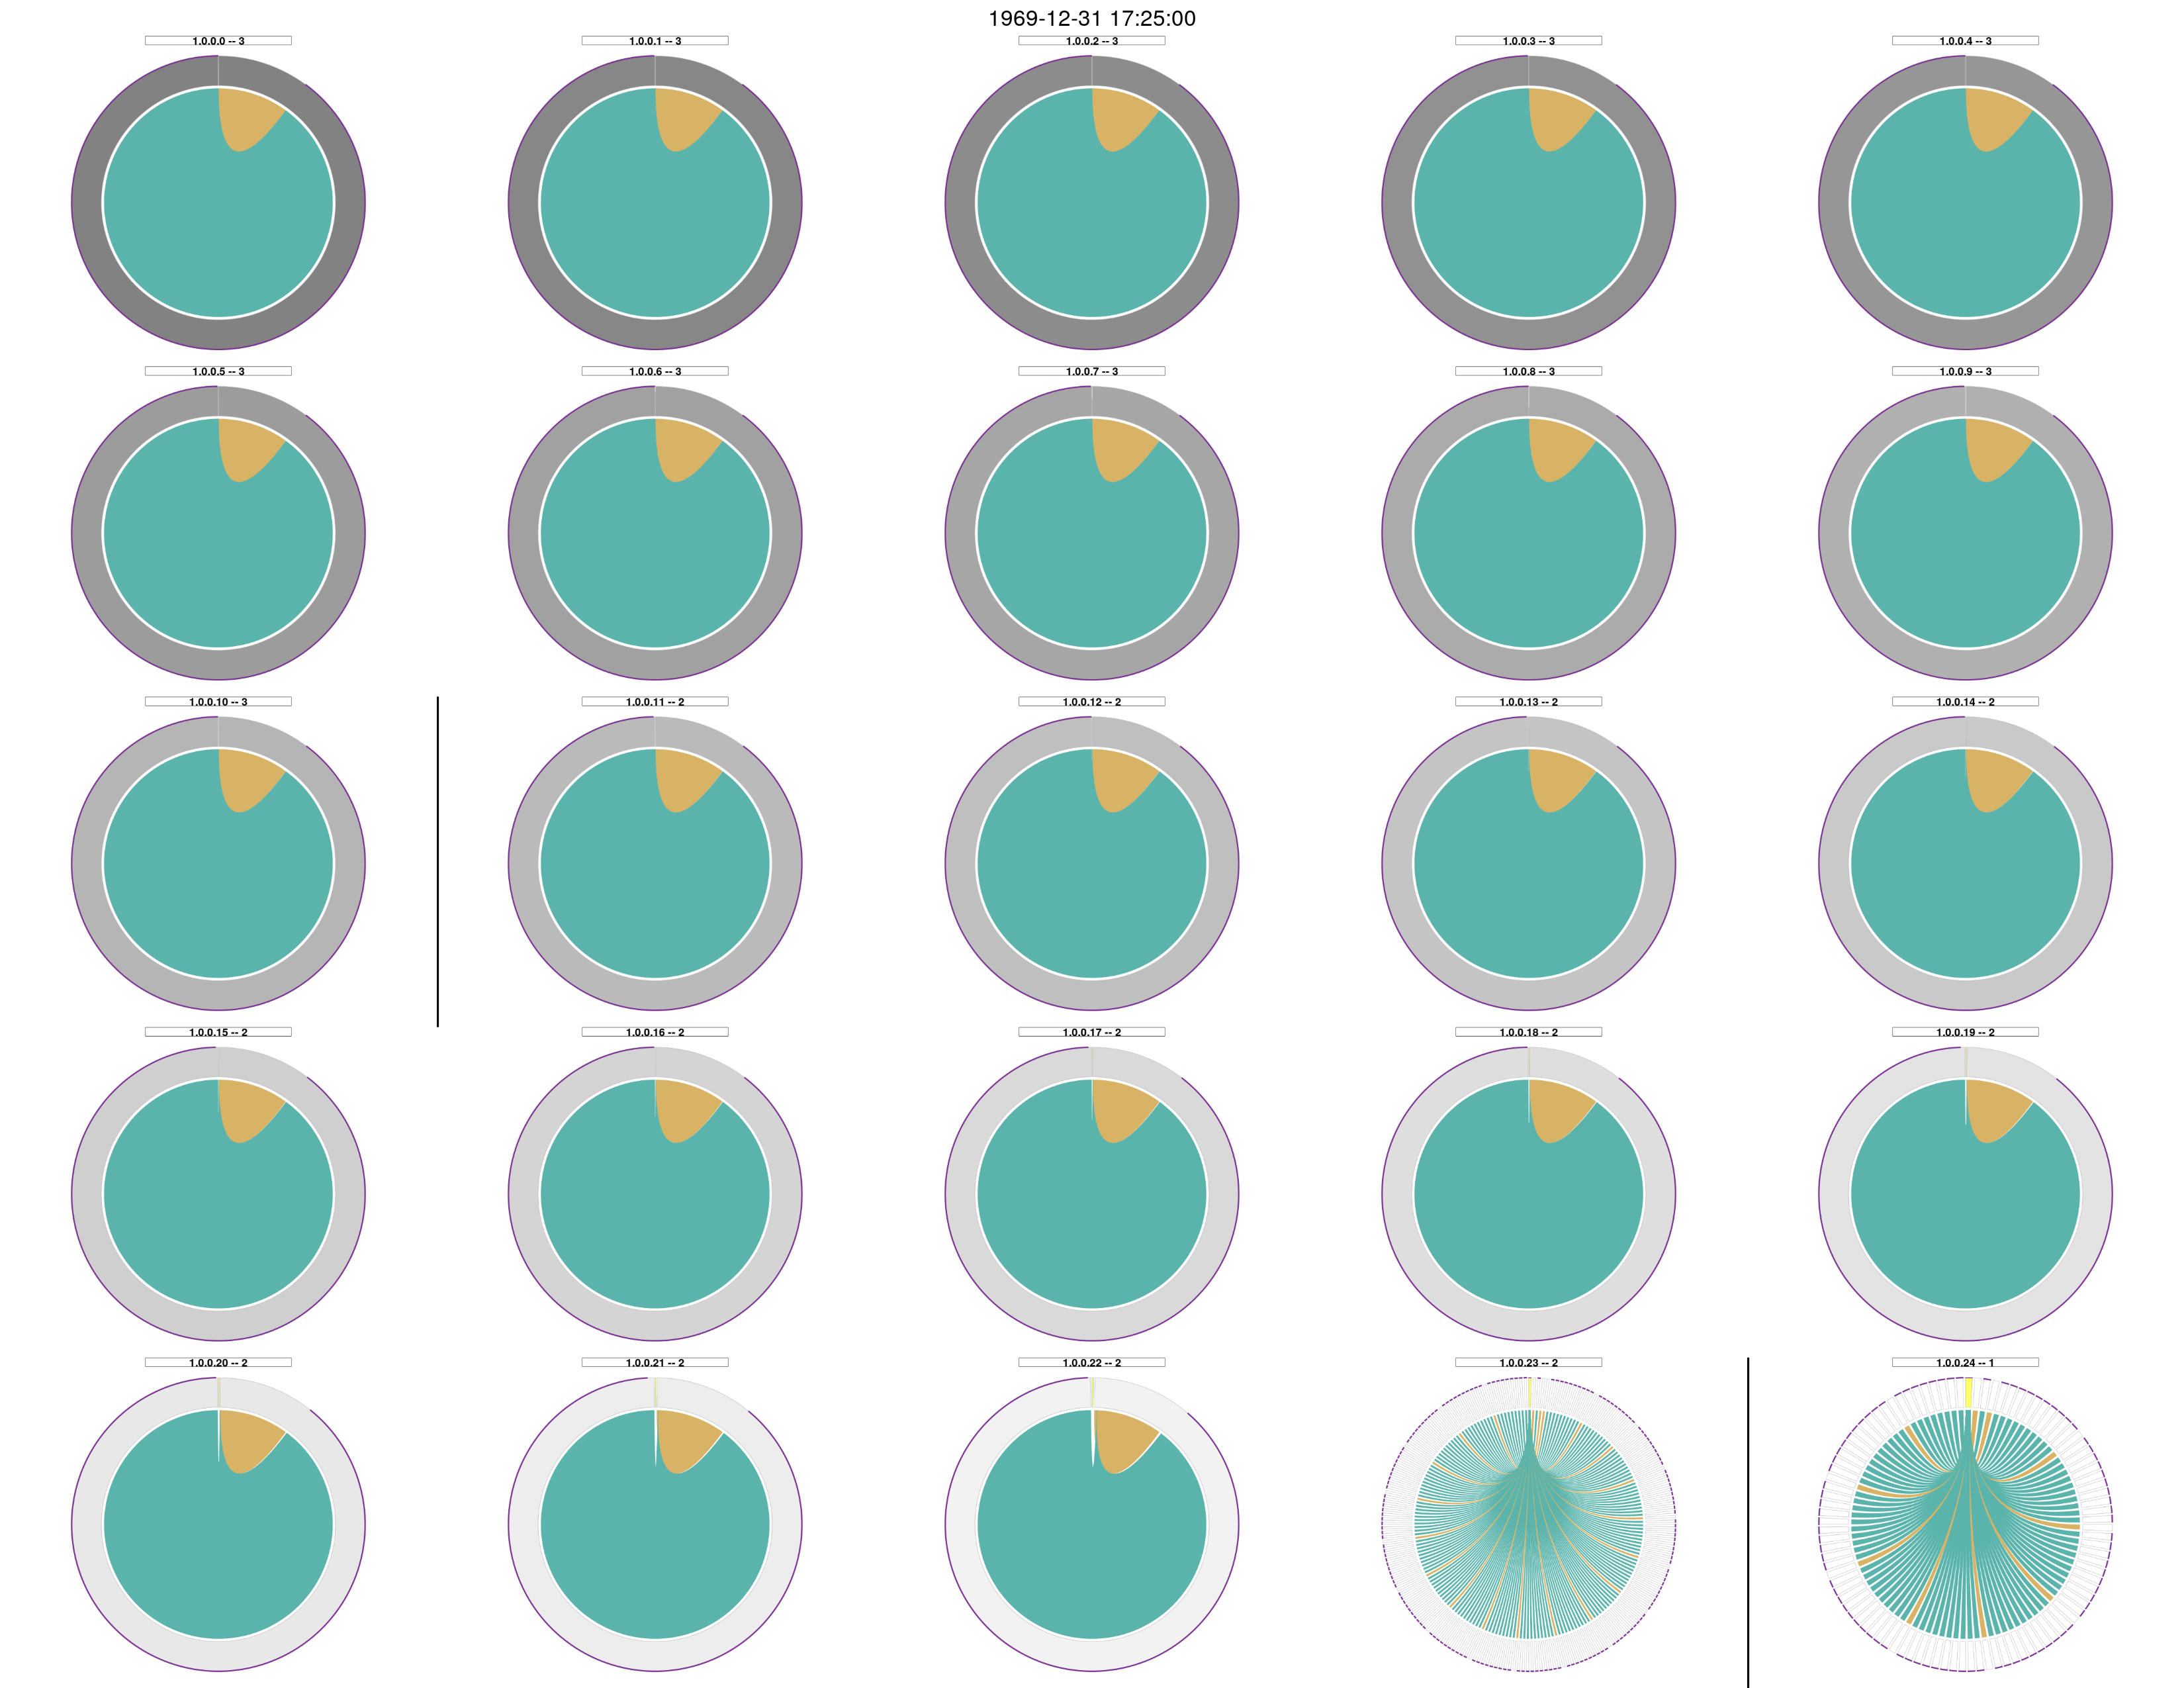

The file beside this chart, header and first rows:
TEND	PROTOCOL	DPORT	SIP	PASS	clusterCenter	threatLevel
30	UDP	0	1.0.0.0	1	3	24
30	UDP	0	1.0.0.1	1	3	23
30	UDP	0	1.0.0.2	1	3	22
30	UDP	0	1.0.0.3	1	3	21
30	UDP	0	1.0.0.4	1	3	20
30	UDP	0	1.0.0.5	1	3	19
30	UDP	0	1.0.0.6	1	3	18
30	UDP	0	1.0.0.7	1	3	17
30	UDP	0	1.0.0.8	1	3	16
30	UDP	0	1.0.0.9	1	3	15
30	UDP	0	1.0.0.10	1	3	14
30	UDP	0	1.0.0.11	1	2	13
30	UDP	0	1.0.0.12	1	2	12
30	UDP	0	1.0.0.13	1	2	11
30	UDP	0	1.0.0.14	1	2	10
30	UDP	0	1.0.0.15	1	2	9
30	UDP	0	1.0.0.16	1	2	8
30	UDP	0	1.0.0.17	1	2	7
30	UDP	0	1.0.0.18	1	2	6
30	UDP	0	1.0.0.19	1	2	5
30	UDP	0	1.0.0.20	1	2	4
30	UDP	0	1.0.0.21	1	2	3
30	UDP	0	1.0.0.22	1	2	2
30	UDP	0	1.0.0.23	1	2	1
30	UDP	0	1.0.0.24	1	1	0
